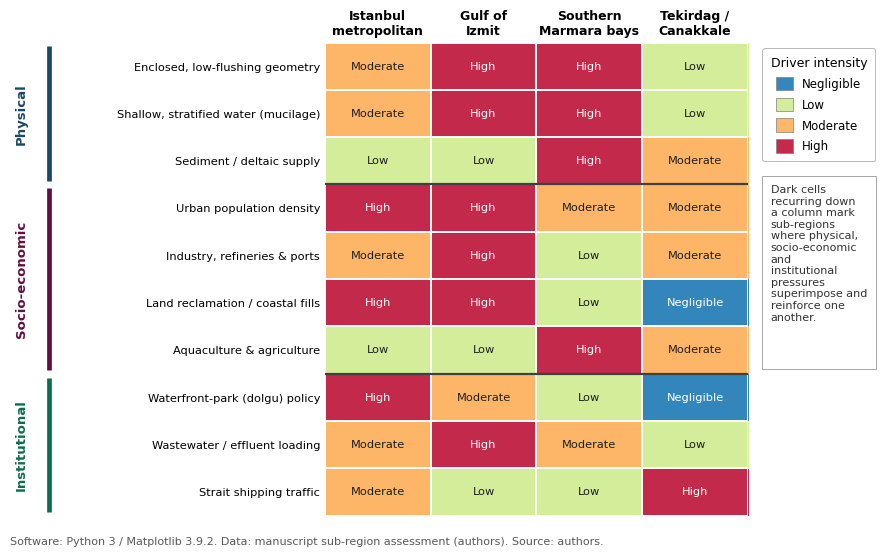

Write the Python code that produced this figure.
#!/usr/bin/env python3
"""
fig11_drivers -- Conceptual matrix of Sea of Marmara coastal-transformation
drivers (physical / socio-economic / institutional) per coastal sub-region.

Ordinal driver intensity (Negligible / Low / Moderate / High) is assigned from
the qualitative evidence in the manuscript (sub-region characteristics table,
reclamation and mucilage-susceptibility sections). Spectral discrete palette
(one distinct colour per class); each cell also carries its level word so the
figure stays readable in grayscale.

Dependencies: matplotlib + numpy only.
Outputs: fig11_drivers.pdf (vector, for LaTeX) and fig11_drivers.png (600 dpi).
"""
import os
import textwrap
import numpy as np
import matplotlib
matplotlib.use("Agg")
import matplotlib.pyplot as plt
from matplotlib.colors import ListedColormap
from matplotlib.patches import Patch, FancyBboxPatch
import matplotlib.transforms as mtransforms

OUTDIR = "."   # change to "figures" to write straight into the LaTeX figures/ dir

# ---- house style (self-contained; no external helper needed) ---------------
plt.rcParams.update({
    "font.family": "sans-serif",
    "font.sans-serif": ["Arial", "Helvetica", "DejaVu Sans"],
    "font.size": 8.5,
    "axes.linewidth": 0.8,
    "mathtext.default": "regular",
    "savefig.dpi": 600, "figure.dpi": 120,
})

# ----------------------------------------------------------------------------
# Sub-regions (columns) and drivers (rows), grouped by family.
# Intensity codes: 0 Negligible, 1 Low, 2 Moderate, 3 High.
# Order per row = [Istanbul, Izmit, Southern Marmara, Tekirdag/Canakkale].
# ----------------------------------------------------------------------------
regions = ["Istanbul\nmetropolitan", "Gulf of\nIzmit",
           "Southern\nMarmara bays", "Tekirdag /\nCanakkale"]

groups = [
    ("Physical", [
        ("Enclosed, low-flushing geometry", [2, 3, 3, 1]),
        ("Shallow, stratified water (mucilage)", [2, 3, 3, 1]),
        ("Sediment / deltaic supply", [1, 1, 3, 2]),
    ]),
    ("Socio-economic", [
        ("Urban population density", [3, 3, 2, 2]),
        ("Industry, refineries & ports", [2, 3, 1, 2]),
        ("Land reclamation / coastal fills", [3, 3, 1, 0]),
        ("Aquaculture & agriculture", [1, 1, 3, 2]),
    ]),
    ("Institutional", [
        ("Waterfront-park (dolgu) policy", [3, 2, 1, 0]),
        ("Wastewater / effluent loading", [2, 3, 2, 1]),
        ("Strait shipping traffic", [2, 1, 1, 3]),
    ]),
]

row_labels, group_spans, M = [], [], []
r = 0
for gname, drivers in groups:
    start = r
    for dlabel, vals in drivers:
        row_labels.append(dlabel)
        M.append(vals)
        r += 1
    group_spans.append((gname, start, r))            # [start, end)
M = np.array(M, dtype=float)
nrow, ncol = M.shape

# ----------------------------------------------------------------------------
# Spectral palette: one distinct colour per ordinal class.
# ----------------------------------------------------------------------------
levels = ["Negligible", "Low", "Moderate", "High"]
spec = plt.get_cmap("Spectral")
cell_colors = [spec(x) for x in (0.90, 0.63, 0.32, 0.07)]  # blue, green, orange, red
cmap = ListedColormap(cell_colors)


def text_color(rgba):
    """Dark or white label, whichever contrasts with the cell colour."""
    r, g, b = rgba[:3]
    lum = 0.2126 * r + 0.7152 * g + 0.0722 * b
    return "0.12" if lum > 0.55 else "white"


# ----------------------------------------------------------------------------
# Figure geometry: wide columns, wide left gutter for the group labels.
# ----------------------------------------------------------------------------
FW, FH = 9.4, 5.7
L, Rr, T, B = 0.345, 0.795, 0.895, 0.065             # axes margins (fig fraction)

fig, ax = plt.subplots(figsize=(FW, FH))
fig.subplots_adjust(left=L, right=Rr, top=T, bottom=B)

ax.imshow(M, cmap=cmap, vmin=-0.5, vmax=3.5, aspect="auto",
          interpolation="nearest")

# level word in every cell (redundant with colour -> grayscale-safe)
for i in range(nrow):
    for j in range(ncol):
        lv = int(M[i, j])
        ax.text(j, i, levels[lv], ha="center", va="center",
                fontsize=8.2, color=text_color(cell_colors[lv]))

# thin white gridlines between cells
ax.set_xticks(np.arange(-0.5, ncol, 1), minor=True)
ax.set_yticks(np.arange(-0.5, nrow, 1), minor=True)
ax.grid(which="minor", color="white", linewidth=1.4)
ax.tick_params(which="minor", length=0)
ax.tick_params(which="major", length=0)

# column (sub-region) labels on top
ax.xaxis.set_ticks_position("top")
ax.set_xticks(range(ncol))
ax.set_xticklabels(regions, fontsize=9, fontweight="bold")
ax.xaxis.set_label_position("top")

# row (driver) labels on the left
ax.set_yticks(range(nrow))
ax.set_yticklabels(row_labels, fontsize=8.2)

for spine in ax.spines.values():
    spine.set_visible(False)
ax.set_xlim(-0.5, ncol - 0.5)
ax.set_ylim(nrow - 0.5, -0.5)

# ----------------------------------------------------------------------------
# Group brackets + rotated titles in a far-left gutter (fig-x / data-y blend),
# placed well left of the longest row label so nothing overlaps.
# ----------------------------------------------------------------------------
blend = mtransforms.blended_transform_factory(fig.transFigure, ax.transData)
group_colors = {"Physical": "#1b4965", "Socio-economic": "#5f0f40",
                "Institutional": "#0b6e4f"}
BAR_X, LAB_X = 0.052, 0.022                          # figure-fraction x positions
for gname, start, end in group_spans:
    if start != 0:
        ax.axhline(start - 0.5, color="0.25", lw=1.6)  # separator between families
    ymid = (start + end - 1) / 2.0
    ax.plot([BAR_X, BAR_X], [start - 0.42, end - 0.58], transform=blend,
            color=group_colors[gname], lw=3.4, solid_capstyle="butt",
            clip_on=False)
    ax.text(LAB_X, ymid, gname, transform=blend, rotation=90,
            ha="center", va="center", fontsize=9.5, fontweight="bold",
            color=group_colors[gname], clip_on=False)

# ----------------------------------------------------------------------------
# Legend (ordinal intensity), top-right in empty space.
# ----------------------------------------------------------------------------
handles = [Patch(facecolor=cell_colors[k], edgecolor="0.5", lw=0.5,
                 label=levels[k]) for k in range(4)]
leg = ax.legend(handles=handles, title="Driver intensity", loc="upper left",
                bbox_to_anchor=(1.02, 1.0), fontsize=8.5, title_fontsize=9,
                frameon=True, borderpad=0.7, handlelength=1.4, handleheight=1.4,
                labelspacing=0.6)
leg.get_frame().set_linewidth(0.6)
leg.get_frame().set_edgecolor("0.6")

# ----------------------------------------------------------------------------
# Boxed note under the legend: same width as the legend, taller, wrapped,
# same contour line.
# ----------------------------------------------------------------------------
fig.canvas.draw()
inv = fig.transFigure.inverted()
lb = leg.get_window_extent()
(lx0, ly0) = inv.transform((lb.x0, lb.y0))
(lx1, ly1) = inv.transform((lb.x1, lb.y1))
box_w = lx1 - lx0                                    # match legend width exactly
box_left = lx0
box_top = ly0 - 0.028                                # just below the legend

note = ("Dark cells recurring down a column mark sub-regions where physical, "
        "socio-economic and institutional pressures superimpose and reinforce "
        "one another.")
pad_pt = 6.0
usable_pt = box_w * FW * 72 - 2 * pad_pt
ncar = max(12, int(usable_pt / 4.55))                # ~mean glyph advance at 8 pt
wrapped = textwrap.fill(note, width=ncar)
nlines = wrapped.count("\n") + 1
box_h = (nlines * 8.0 * 1.32 + 2 * pad_pt) / (FH * 72)

fbox = FancyBboxPatch((box_left, box_top - box_h), box_w, box_h,
                      boxstyle="square,pad=0", transform=fig.transFigure,
                      facecolor="white", edgecolor="0.6", linewidth=0.6,
                      clip_on=False, zorder=3)
fig.add_artist(fbox)
fig.text(box_left + pad_pt / (FW * 72), box_top - pad_pt / (FH * 72), wrapped,
         ha="left", va="top", fontsize=8.0, color="0.2", zorder=4)

# credit line (8 pt)
fig.text(0.010, 0.010,
         "Software: Python 3 / Matplotlib %s. "
         "Data: manuscript sub-region assessment (authors). Source: authors."
         % matplotlib.__version__,
         fontsize=8, color="0.35", ha="left", va="bottom")

# ----------------------------------------------------------------------------
# Export vector PDF + 600-dpi PNG.
# ----------------------------------------------------------------------------
os.makedirs(OUTDIR, exist_ok=True)
for ext, kw in (("pdf", {}), ("png", {"dpi": 600})):
    fig.savefig(os.path.join(OUTDIR, f"fig11_drivers.{ext}"),
                bbox_inches="tight", pad_inches=0.02, **kw)
print("wrote fig11_drivers.pdf and fig11_drivers.png")
